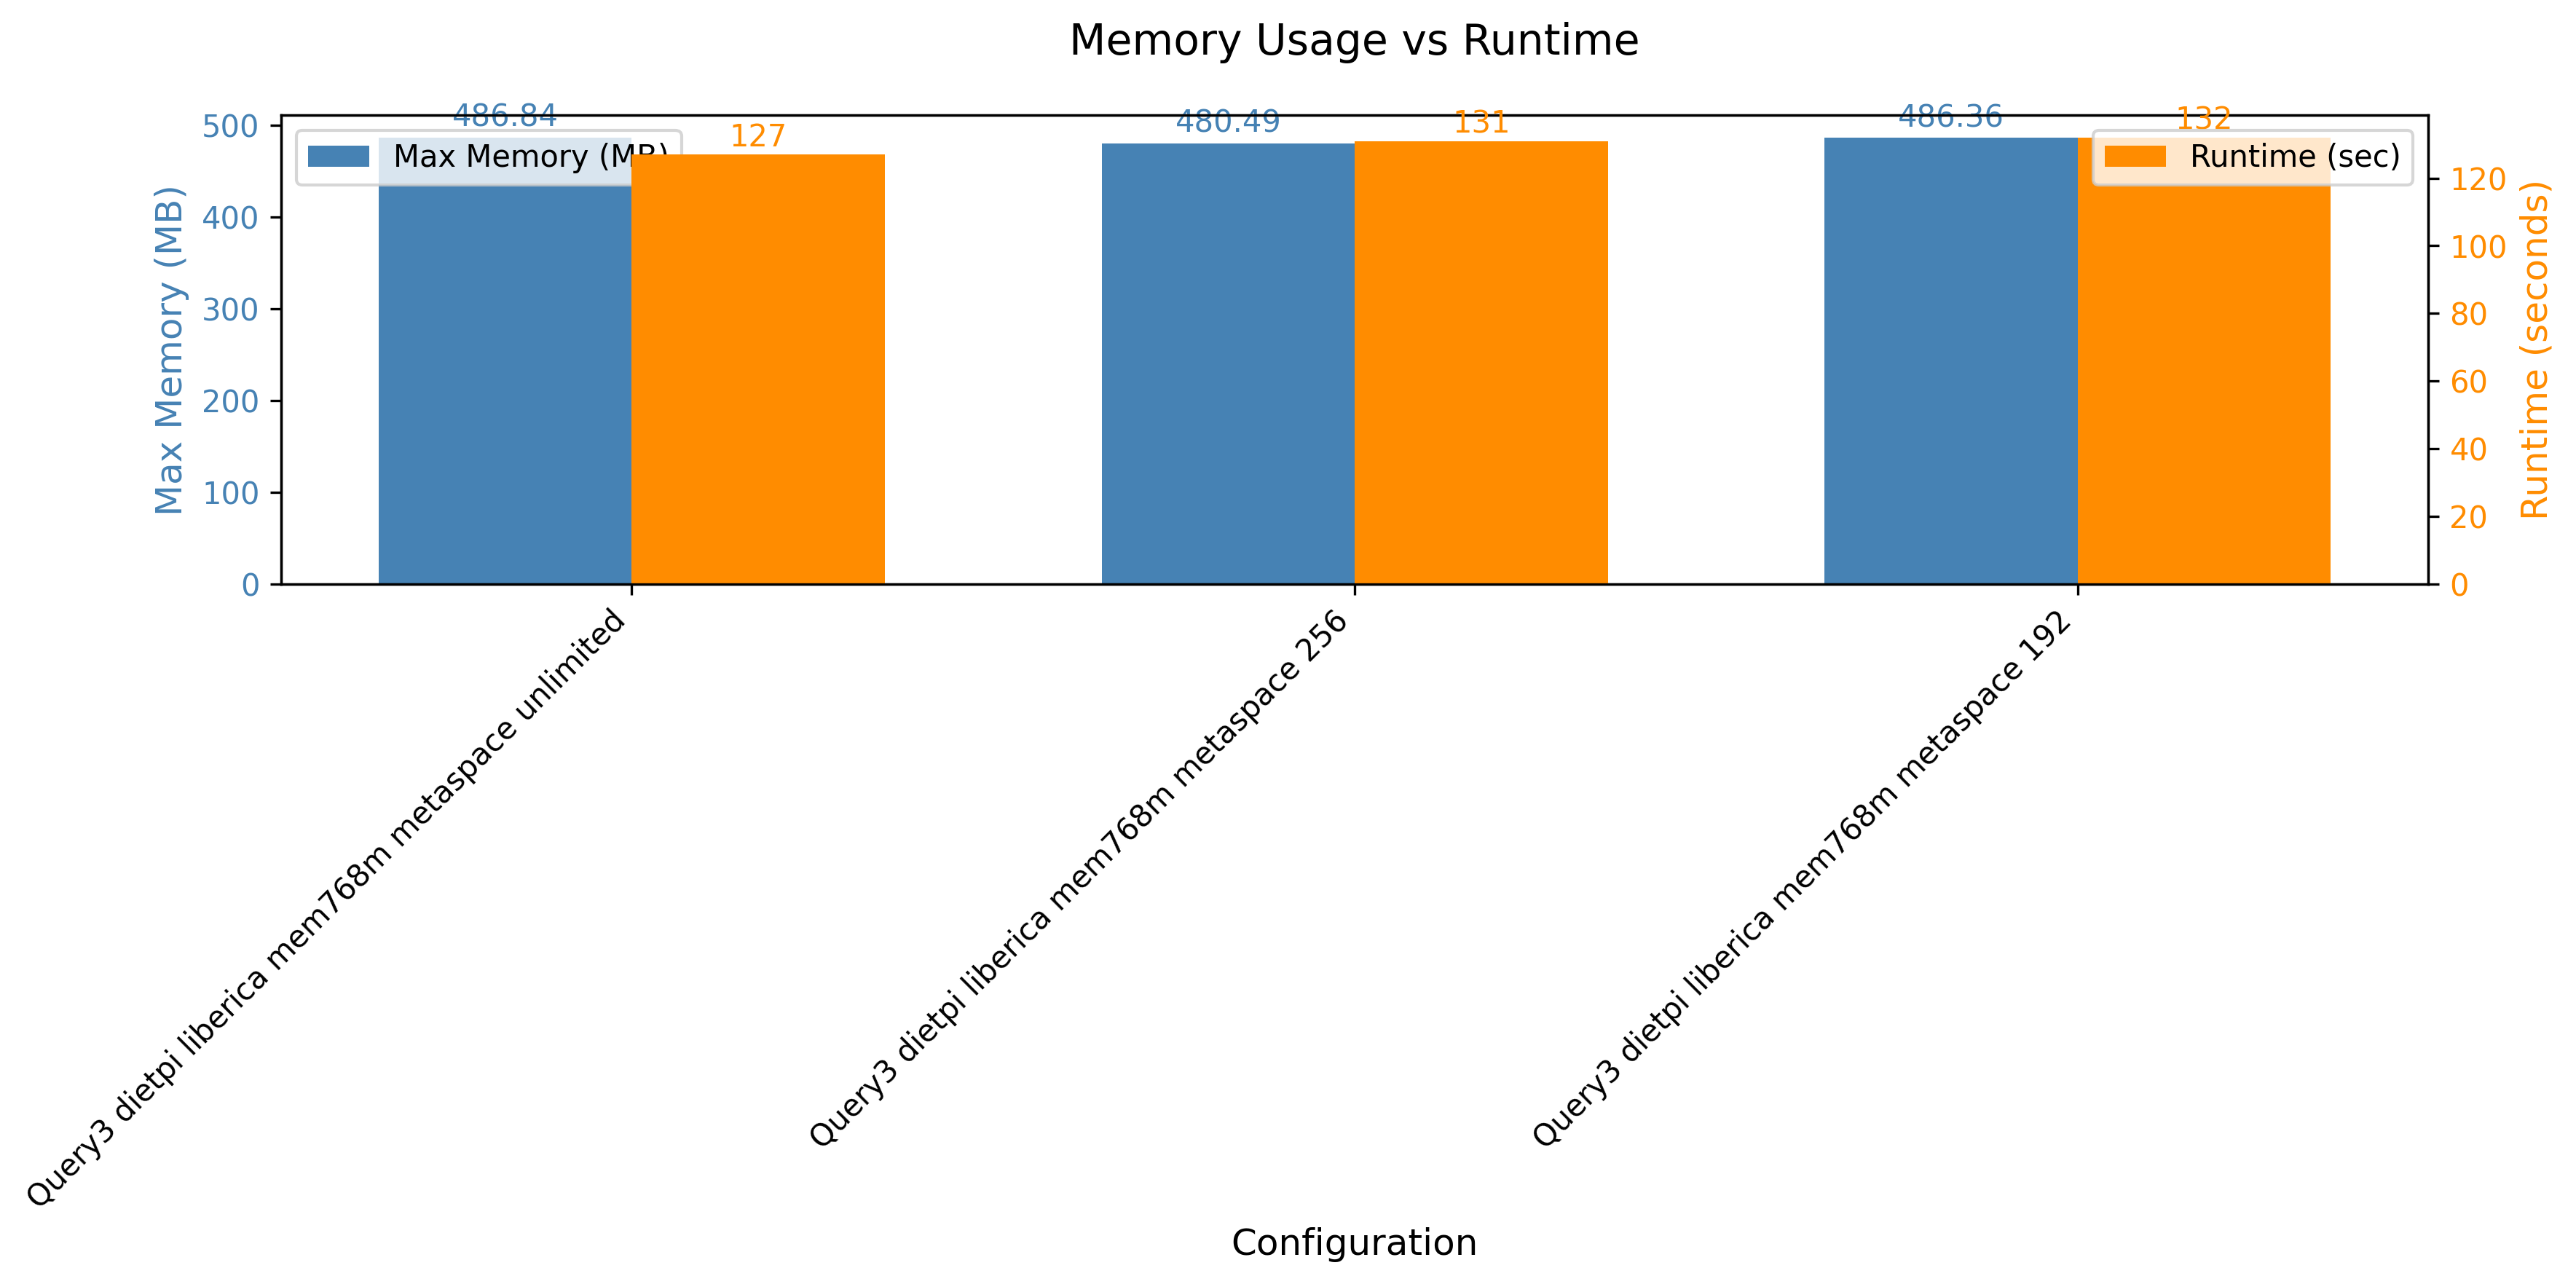

The file beside this chart, header and first rows:
header, maxmem, runtime
Query3 dietpi liberica mem768m metaspace…, 498520, 127
Query3 dietpi liberica mem768m metaspace…, 492024, 131
Query3 dietpi liberica mem768m metaspace…, 498036, 132
